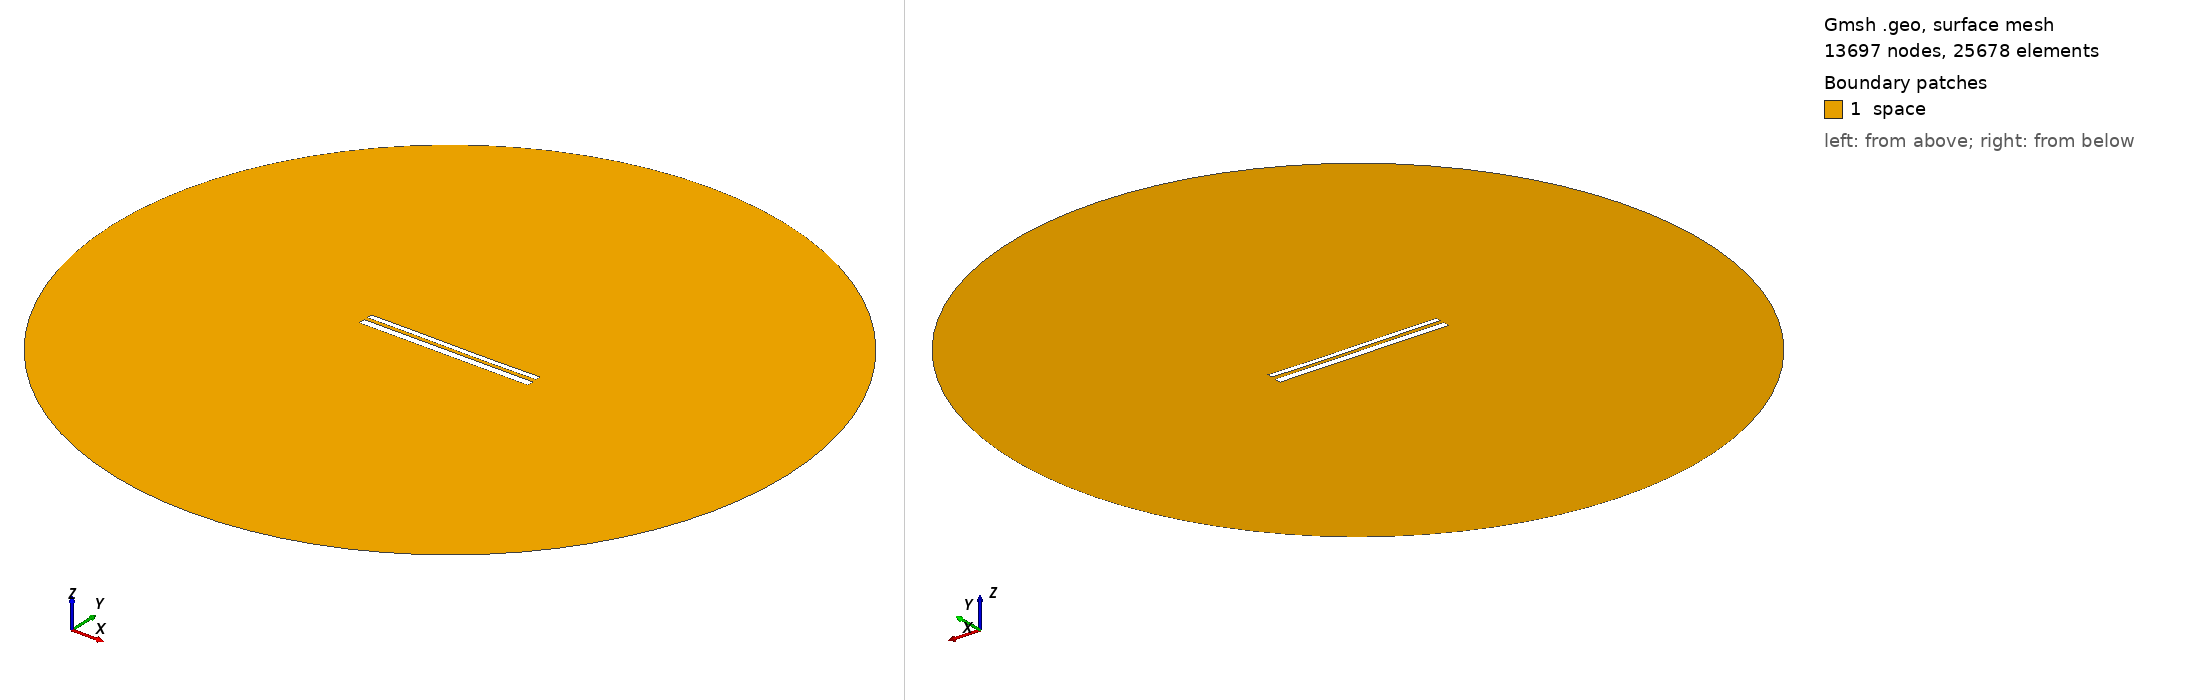

Gmsh geometry script, surface-meshed: 13697 nodes, 25678 surface elements. Boundary patches (legend numbers): 1 space. Left view from above one corner, right view from below the opposite corner. Legend entries are the model's physical surfaces. The drawing asked Gmsh for element sizes between 1% and 20% of the model's largest extent; the script's own settings can give other sizes.

=== 10918.geo (drawn) ===
//---------------------------------------
// Geometry kernel
//---------------------------------------

SetFactory("OpenCASCADE");



//---------------------------------------
// Parameters of the geometry
//---------------------------------------

// Overetch of the upper plate
overetch = 0.375;

// Distance between the plates
distance = 2.0;

// Discretization over the x axis (for the deformation)
nx = 50; 

// Length of the plate
L = 100 - overetch; 

// Number of modes
n = 4; 

// 1st mode coefficient
coeff(1) = 0.0;
beta(1) = 0.596864 * 3.1415926535 / L;

// 2nd mode coefficient
coeff(2) = -0.075;
beta(2) = 1.49418 * 3.1415926535 / L;

// 3rd mode coefficient
coeff(3) = 0.07499999999999998;
beta(3) = 2.50025 * 3.1415926535 / L;

// 4th mode coefficient
coeff(4) = 0.0;
beta(4) = 3.49999 * 3.1415926535 / L;



//---------------------------------------
// Upper plate (deformed rectangle)
//---------------------------------------

// Coordiantes of the upper plate
xmin = -50;
xmax = 50 - overetch;

// Height of the upper plate
yheight = 4 - 2 * overetch;

// Indexes of the points
UpperID[] = {};
LowerID[] = {};
LeftID[] = {};
RightID[] = {};

// Point index
p = 1;

// Horizontal edges
For i In {1:nx}
    x = xmin + (i-1)*(xmax - xmin)/(nx-1);

    y_bottom = distance / 2 + overetch;
    For j In {1:n}
        C = (Cosh(beta(j)*L) + Cos(beta(j)*L)) / (Sinh(beta(j)*L) + Sin(beta(j)*L));
        y_bottom  = y_bottom + coeff(j) * (Cosh(beta(j)*(x+50)) - Cos(beta(j)*(x+50)) - C * (Sinh(beta(j)*(x+50)) - Sin(beta(j)*(x+50))));
    EndFor

    y_top = y_bottom + yheight;

    Point(p) = {x, y_top, 0, 1.0};
    UpperID[i] = p;
    p = p + 1;

    Point(p) = {x, y_bottom, 0, 1.0};
    LowerID[i] = p;
    p = p + 1;
EndFor

// Create point lists
UpperPts[] = {}; LowerPts[] = {};
For i In {1:nx}
  UpperPts[] += {UpperID[i]};
  LowerPts[] += {LowerID[i]};
EndFor

// Build splines
Spline(1) = {UpperPts[]};
Spline(2) = {LowerPts[]};
Line(3) = {LowerPts[nx-1], UpperPts[nx-1]};
Line(4) = {LowerPts[0], UpperPts[0]};

// Build the plane surface
Curve Loop(1) = {2, 3, -1, -4};
Plane Surface(1) = {1};



//---------------------------------------
// Lower plate (rectangle)
//---------------------------------------

// Vertices
Point(1001) = {-50, -1, 0, 1.0};
Point(1002) = { 50, -1, 0, 1.0};
Point(1003) = { 50,  -5, 0, 1.0};
Point(1004) = {-50,  -5, 0, 1.0};

// Edges
Line(5) = {1001, 1002};
Line(6) = {1002, 1003};
Line(7) = {1003, 1004};
Line(8) = {1004, 1001};

// Plane surface
Line Loop(2) = {5, 6, 7, 8};
Plane Surface(2) = {2}; 



//---------------------------------------
// Outer (fictious) boundary
//---------------------------------------

// Points
Point(1005) = {0, 0, 0};       // Center
Point(1006) = {200, 0, 0};     // Start point
Point(1007) = {0, 200, 0};     // 90 degrees
Point(1008) = {-200, 0, 0};    // 180 degrees
Point(1009) = {0, -200, 0};    // 270 degrees

// Circle arcs (each needs start, center, end)
Circle(9) = {1006, 1005, 1007};
Circle(10) = {1007, 1005, 1008};
Circle(11) = {1008, 1005, 1009};
Circle(12) = {1009, 1005, 1006};

// Plane surface for the entire domain
Curve Loop(3) = {9, 10, 11, 12};
Surface(3) = {3};

// Subtract the plates from the whole domain to obtain the actual domain where we want to solve the equations
BooleanDifference{ Surface{3}; Delete; }{ Surface{1}; Surface{2}; Delete; }




//---------------------------------------
// Transfinite Lines/Curves
//---------------------------------------

// Set the number of points on the boundaries
r = 7;

// Plates
Transfinite Curve {1, 2} = 50*r Using Progression 1;
Transfinite Curve {3, 4} = 2*r Using Progression 1;
Transfinite Line {5, 7} = 50*r Using Progression 1;
Transfinite Line {6, 8} = 2*r Using Progression 1;

// Outer boundary
Transfinite Line {9, 10, 11, 12} = 20 Using Progression 1;



//---------------------------------------
// Physical groups
//---------------------------------------                

// Physical curves (boundaries)
Physical Line("force_segment", 10) = {2};
Physical Line("upper_plate", 11) = {1, 3, 4};
Physical Line("lower_plate", 12) = {5, 6, 7, 8};
Physical Line("boundary", 20) = {9, 10, 11, 12};

// Physical Surfaces
Physical Surface("space", 30) = {3};



//---------------------------------------
// 6. Generate the Mesh
//---------------------------------------

// 2D mesh generation
Mesh 2;
